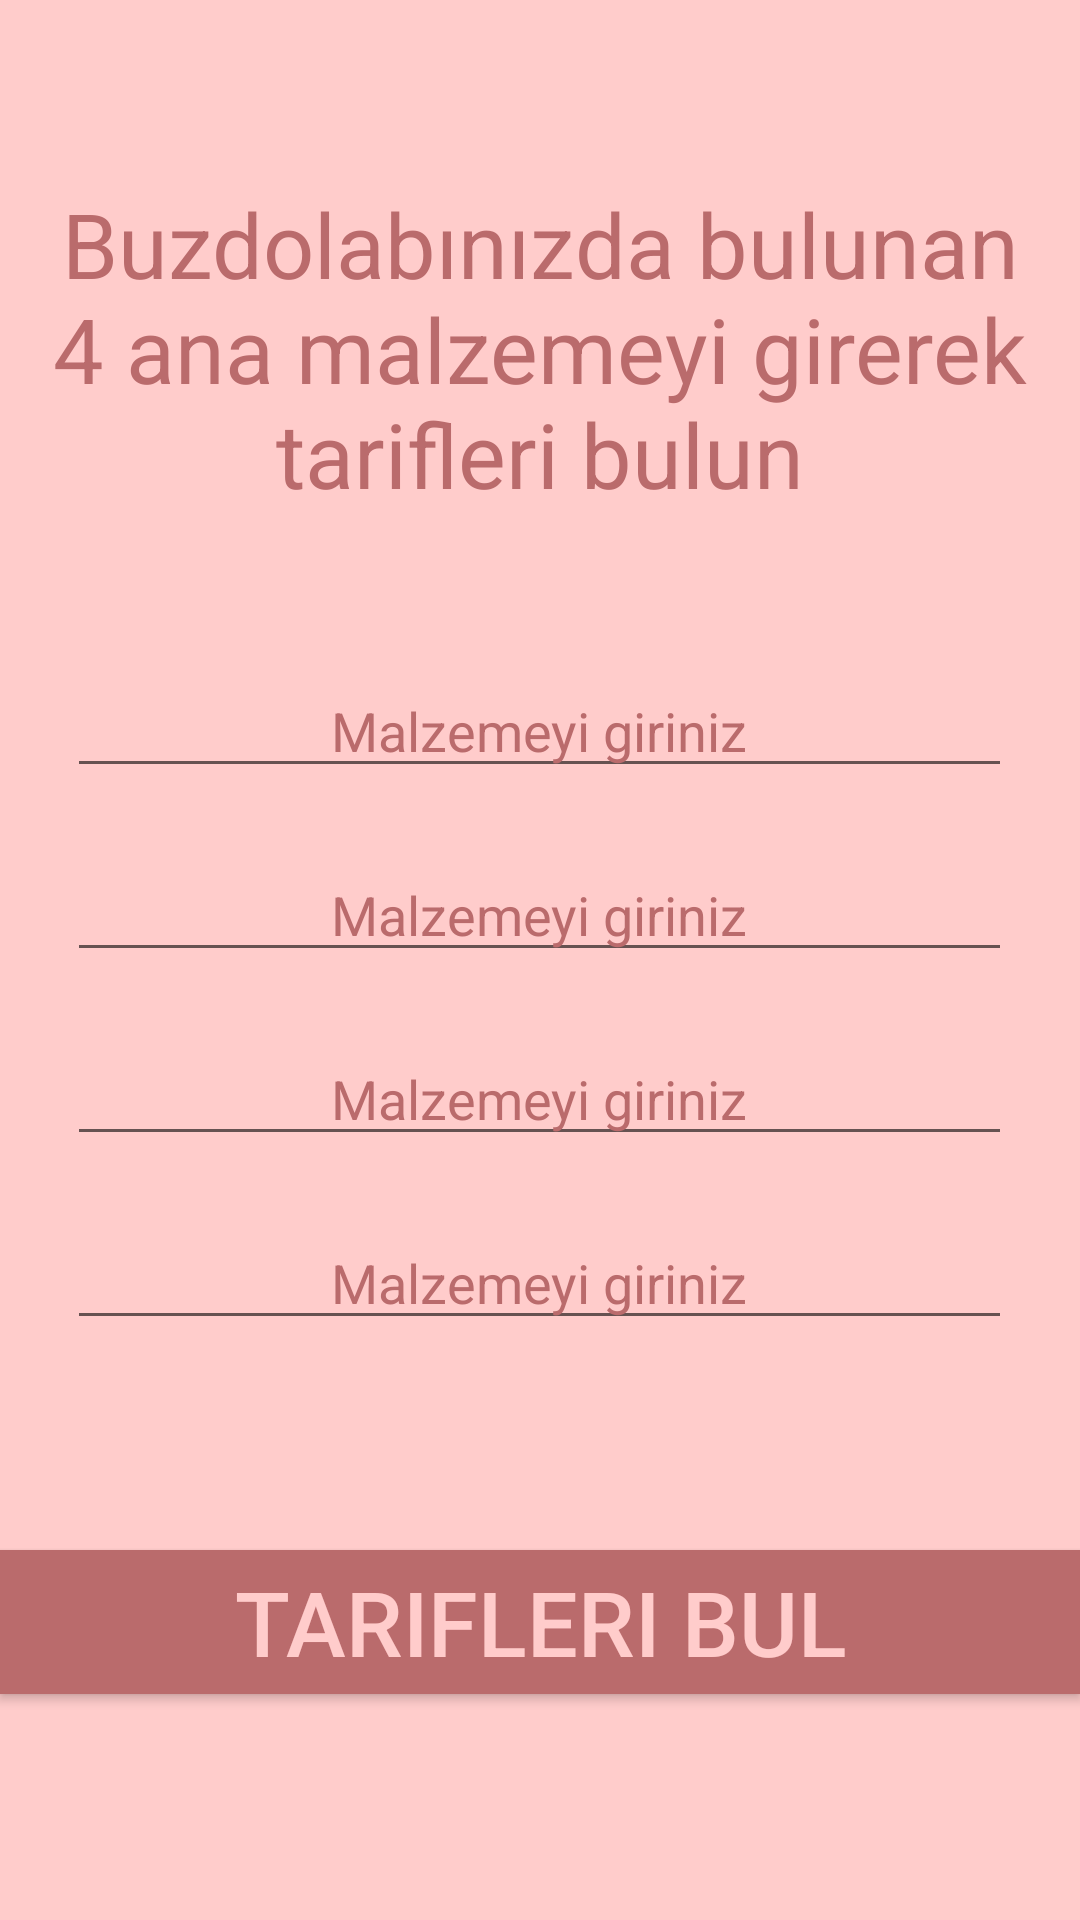

Here is an Android app screen rendered from its layout file. Give the layout XML and the strings, colors and styles it references.
<!-- AndroidManifest.xml: application theme AppTheme -->
<!-- res/layout/fragment_find_new_meal.xml -->
<?xml version="1.0" encoding="utf-8"?>
<LinearLayout
    xmlns:android="http://schemas.android.com/apk/res/android"
    xmlns:tools="http://schemas.android.com/tools"
    android:layout_width="match_parent"
    android:layout_height="match_parent"
    android:orientation="vertical"
    tools:context=".Fragments.FindNewMealFragment"
    android:background="@color/colorPrimaryLight">


    <TextView
        android:id="@+id/instructionView"
        android:layout_width="wrap_content"
        android:layout_height="wrap_content"
        android:layout_alignParentStart="true"
        android:layout_alignParentTop="true"
        android:layout_marginTop="61dp"
        android:text="@string/ingredient_instruction"
        android:textAlignment="center"
        android:textColor="@color/colorSecondaryDark"
        android:textSize="30sp" />

    <EditText
        android:id="@+id/ingredient1"
        android:layout_width="wrap_content"
        android:layout_height="wrap_content"
        android:layout_gravity="center"
        android:layout_marginTop="50dp"
        android:ems="15"
        android:textSize="18sp"
        android:hint="@string/ingredient"
        android:textAlignment="center"
        android:inputType="textPersonName"
        android:textColor="@color/colorPrimaryDark"
        android:textColorHint="@color/colorSecondaryDark" />
    <EditText
        android:id="@+id/ingredient3"
        android:layout_width="wrap_content"
        android:layout_height="wrap_content"
        android:layout_gravity="center"
        android:layout_marginTop="20dp"
        android:ems="15"
        android:textSize="18sp"
        android:hint="@string/ingredient"
        android:textAlignment="center"
        android:inputType="textPersonName"
        android:textColor="@color/colorPrimaryDark"
        android:textColorHint="@color/colorSecondaryDark" />
    <EditText
        android:id="@+id/ingredient4"
        android:layout_width="wrap_content"
        android:layout_height="wrap_content"
        android:layout_gravity="center"
        android:layout_marginTop="20dp"
        android:inputType="textPersonName"
        android:ems="15"
        android:textSize="18sp"
        android:hint="@string/ingredient"
        android:textAlignment="center"
        android:textColor="@color/colorPrimaryDark"
        android:textColorHint="@color/colorSecondaryDark" />
    <EditText
        android:id="@+id/ingredient2"
        android:layout_width="wrap_content"
        android:layout_height="wrap_content"
        android:layout_gravity="center"
        android:inputType="textPersonName"
        android:layout_marginTop="20dp"
        android:ems="15"
        android:textSize="18sp"
        android:hint="@string/ingredient"
        android:textAlignment="center"
        android:textColor="@color/colorPrimaryDark"
        android:textColorHint="@color/colorSecondaryDark" />

    <Button
        android:id="@+id/searchButton"
        android:layout_width="match_parent"
        android:layout_height="wrap_content"
        android:layout_gravity="center"
        android:layout_marginTop="70dp"
        android:layout_marginBottom="15dp"
        android:background="@color/colorAccent"
        android:text="@string/search_button"
        android:textColor="@color/colorPrimaryLight"
        android:textSize="30sp" />


</LinearLayout>
<!-- resources referenced by this layout -->
<resources>
  <color name="colorAccent">#ba6b6c</color>
  <color name="colorPrimaryDark">#130B18</color>
  <color name="colorPrimaryLight">#ffcccb</color>
  <color name="colorSecondaryDark">#ba6b6c</color>
  <string name="ingredient">Malzemeyi giriniz</string>
  <string name="ingredient_instruction">Buzdolabınızda bulunan 4  ana malzemeyi  girerek tarifleri bulun</string>
  <string name="search_button">Tarifleri bul</string>
  <style name="AppTheme" parent="Theme.AppCompat.Light.DarkActionBar">
          
          <item name="colorPrimary">@color/colorSecondaryDark</item>
          <item name="colorPrimaryDark">@color/colorPrimaryDark</item>
          <item name="colorAccent">@color/colorAccent</item>
      </style>
</resources>
